Run: headless pygame with SDL's dummy video driver; simulated clock (each Clock.tick advances the game by its frame time, no real sleeping); random seed 0; keys injected as events and as key.get_pressed() state; no mouse input.
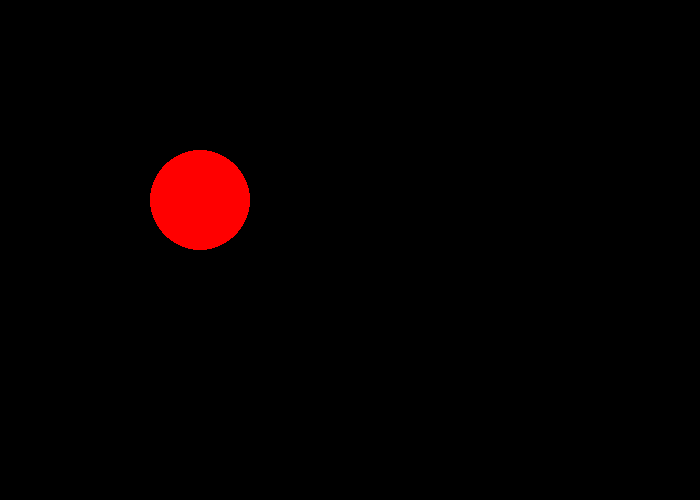
Frame 1 of 4 · flips 1–60 · no input
Frame 2 of 4 · flips 61–180 · tapped SPACE, RETURN · held RIGHT (→), D · screen unchanged from frame 1, image omitted
Frame 3 of 4 · flips 181–300 · held DOWN (↓), S · screen unchanged from frame 2, image omitted
Frame 4 of 4 · flips 301–420 · held LEFT (←), A, UP (↑), W · screen unchanged from frame 3, image omitted

The pygame program that drew these frames:

#!/usr/bin/env python  
#-*-coding:utf-8-*-
import pygame
# Initialize the game engine
pygame.init()    #pygame初始化
red =   [255,  0,  0]
size=[700,500]    #指定窗口尺寸
screen=pygame.display.set_mode(size)    #新建一个窗口
pygame.display.set_caption("坦克大战")    #设置窗口标题
done=False
while done==False:
    for event in pygame.event.get(): 
        if event.type == pygame.QUIT: 
            done=True
    pygame.draw.circle(screen,red,[200,200],50)
    pygame.display.flip()#刷新屏幕
pygame.quit ()
